Run: headless pygame with SDL's dummy video driver; simulated clock (each Clock.tick advances the game by its frame time, no real sleeping); random seed 0; keys injected as events and as key.get_pressed() state; mouse plan: one left click at the window centre at the start of phase 2, then a move to the lower-right quarter at the start of phase 3; restart key RETURN tapped at the start of phases 3 and 4.
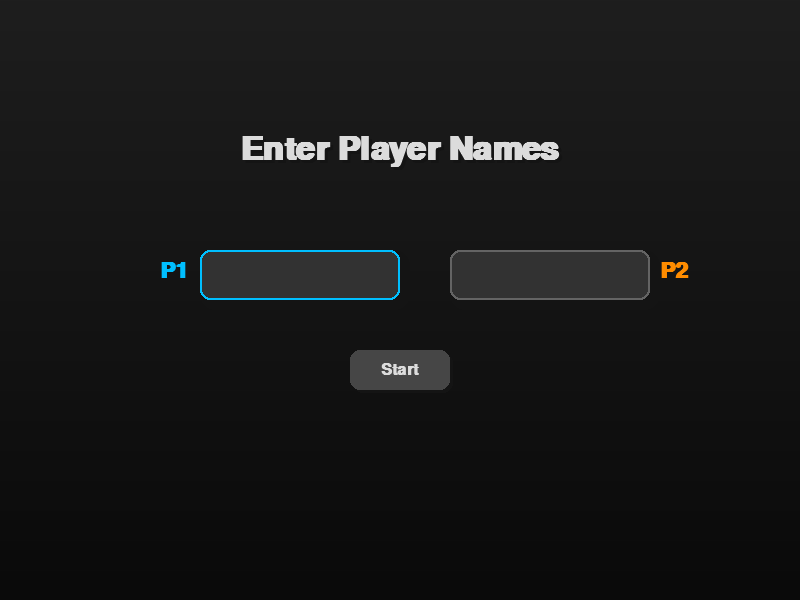
Frame 1 of 4 · flips 1–60 · no input
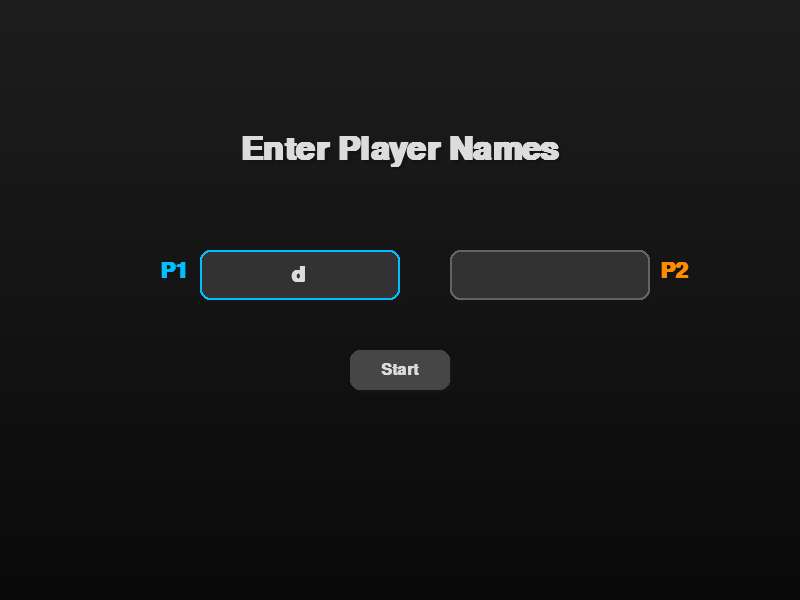
Frame 2 of 4 · flips 61–180 · clicked the window centre · tapped SPACE, RETURN · held RIGHT (→), D
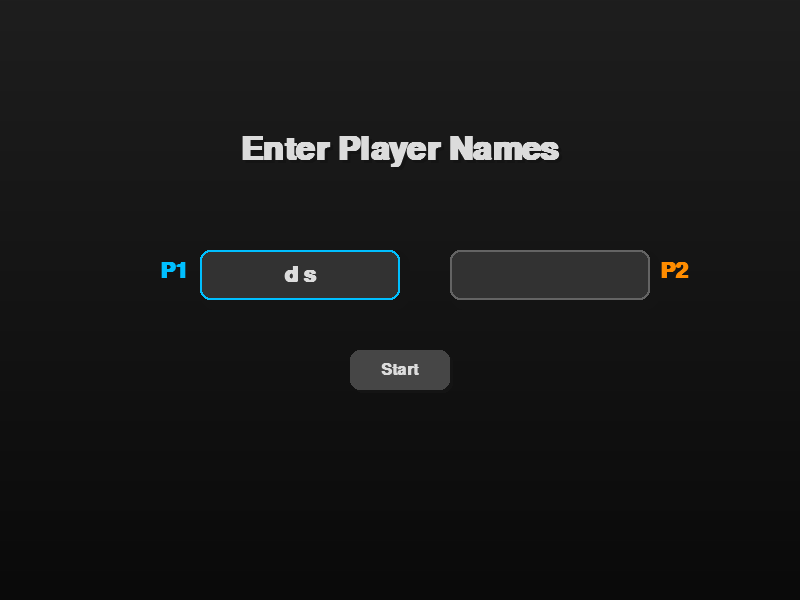
Frame 3 of 4 · flips 181–300 · moved the mouse to the lower-right quarter · tapped RETURN · held DOWN (↓), S
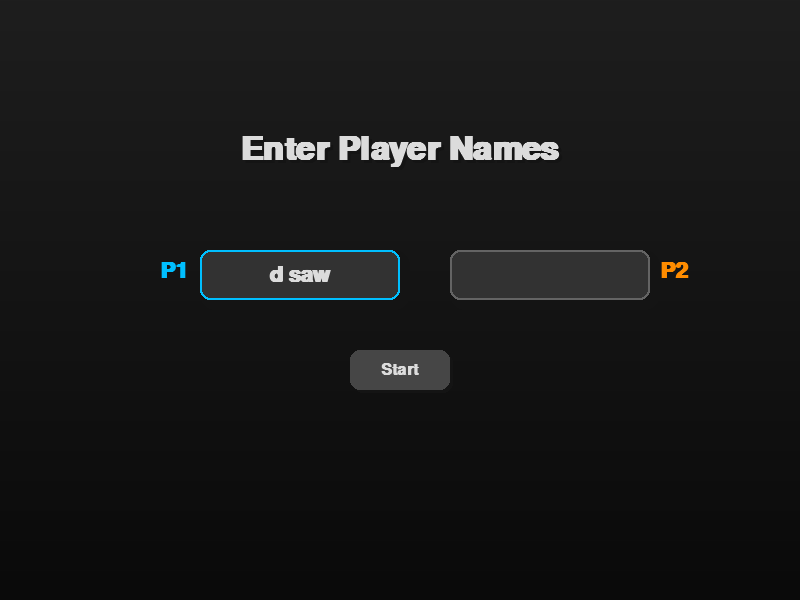
Frame 4 of 4 · flips 301–420 · tapped RETURN · held LEFT (←), A, UP (↑), W

The pygame program that drew these frames:

import pygame
import sys
import random

pygame.init()
WIDTH, HEIGHT = 800, 600
screen = pygame.display.set_mode((WIDTH, HEIGHT))
pygame.display.set_caption("CShot")
clock = pygame.time.Clock()

# Dark Theme Colors
BG_COLOR1 = (30, 30, 30)
BG_COLOR2 = (10, 10, 10)
P1_COLOR = (0, 191, 255)
P2_COLOR = (255, 140, 0)
TEXT_BG = (50, 50, 50, 180)
SHADOW_COLOR = (20, 20, 20, 100)
TEXT_COLOR = (220, 220, 220)
TIME_BONUS_COLOR = (0, 200, 0)
ARROW_BONUS_COLOR = (255, 255, 0)

# Fonts
font = pygame.font.SysFont("Arial", 16, bold=True)
bonus_font = pygame.font.SysFont("Arial", 12, bold=True)
winner_font = pygame.font.SysFont("Arial", 24, bold=True)


class GameObject:
    def __init__(self, x, y):
        self.x = x
        self.y = y
        self.visible = True

    def draw(self, screen):
        pass

    def is_hit(self, shot_x, shot_y):
        pass

class Player:
    def __init__(self, name):
        self.name = name
        self.arrows = 10
        self.time = 100
        self.score = 0
        self.pointer_x = random.randint(50, WIDTH - 50)
        self.pointer_y = random.randint(50, HEIGHT - 50)
        self.shots = []
        self.last_shot_x = None
        self.last_shot_y = None
        self.active = True
        self.speed = 5

    def shoot(self):
        if self.arrows > 0 and self.time > 0:
            self.arrows -= 1
            self.shots.append((self.pointer_x, self.pointer_y))
            return True
        return False

    def update_time(self, dt):
        if self.active:
            self.time -= dt
            if self.time <= 0:
                self.time = 0
                self.active = False

    def move_pointer(self, keys, player_num, width, height):
        if not self.active:
            return
        if player_num == 1:
            if keys[pygame.K_LEFT]:
                self.pointer_x -= self.speed
            if keys[pygame.K_RIGHT]:
                self.pointer_x += self.speed
            if keys[pygame.K_UP]:
                self.pointer_y -= self.speed
            if keys[pygame.K_DOWN]:
                self.pointer_y += self.speed
        elif player_num == 2:
            if keys[pygame.K_a]:
                self.pointer_x -= self.speed
            if keys[pygame.K_d]:
                self.pointer_x += self.speed
            if keys[pygame.K_w]:
                self.pointer_y -= self.speed
            if keys[pygame.K_s]:
                self.pointer_y += self.speed
        self.pointer_x = max(0, min(self.pointer_x, width))
        self.pointer_y = max(0, min(self.pointer_y, height))

    def clear_shots(self):
        self.shots = []
        self.last_shot_x = None
        self.last_shot_y = None

    def calculate_points(self, shot_x, shot_y):
        if self.last_shot_x is None or self.last_shot_y is None:
            points = 1
        else:
            distance = ((self.last_shot_x - shot_x) ** 2 + (self.last_shot_y - shot_y) ** 2) ** 0.5
            if distance < 20:
                points = 5
            elif distance < 50:
                points = 4
            elif distance < 100:
                points = 3
            elif distance < 200:
                points = 2
            else:
                points = 1
        self.last_shot_x = shot_x
        self.last_shot_y = shot_y
        return points


class Target(GameObject):
    def __init__(self, x, y, radius=20):
        super().__init__(x, y)
        self.radius = radius
        self.color = (200, 0, 0)

    def draw(self, screen):
        if self.visible:
            pygame.draw.circle(screen, (150, 150, 150), (int(self.x), int(self.y)), self.radius + 5)
            pygame.draw.circle(screen, (100, 0, 0), (int(self.x), int(self.y)), self.radius + 2)
            pygame.draw.circle(screen, self.color, (int(self.x), int(self.y)), self.radius)

    def is_hit(self, shot_x, shot_y):
        distance = ((self.x - shot_x) ** 2 + (self.y - shot_y) ** 2) ** 0.5
        return distance <= self.radius


class BonusItem(Target):
    def __init__(self, x, y, bonus_type="time", value=5):
        super().__init__(x, y, radius=15)
        self.bonus_type = bonus_type
        self.value = value
        self.lifetime = 300
        self.color = TIME_BONUS_COLOR if bonus_type == "time" else ARROW_BONUS_COLOR

    def update(self, dt):
        self.lifetime -= 1
        if self.lifetime <= 0:
            self.visible = False

    def apply_bonus(self, player):
        if self.bonus_type == "time":
            player.time += self.value
        elif self.bonus_type == "arrows":
            player.arrows += self.value

    def draw(self, screen):
        if self.visible:
            pygame.draw.circle(screen, (150, 150, 150), (int(self.x), int(self.y)), self.radius + 5)
            pygame.draw.circle(screen, self.color, (int(self.x), int(self.y)), self.radius)
            label = bonus_font.render("T" if self.bonus_type == "time" else "A", True, TEXT_COLOR)
            label_rect = label.get_rect(center=(self.x + self.radius + 10, self.y))
            screen.blit(label, label_rect)

def get_player_names(screen):
    title_font = pygame.font.SysFont("Arial", 48, bold=True)
    input_font = pygame.font.SysFont("Arial", 32, bold=True)
    button_font = pygame.font.SysFont("Arial", 24, bold=True)

    BG_COLOR1 = (30, 30, 30)
    BG_COLOR2 = (10, 10, 10)
    TEXT_COLOR = (220, 220, 220)
    SHADOW_COLOR = (20, 20, 20, 150)
    BOX_COLOR = (50, 50, 50, 200)
    BORDER_COLOR = (100, 100, 100)
    BUTTON_COLOR = (70, 70, 70)
    BUTTON_HOVER = (100, 100, 100)

    input_box1 = pygame.Rect(200, 250, 200, 50)
    input_box2 = pygame.Rect(450, 250, 200, 50)
    button_rect = pygame.Rect(350, 350, 100, 40)

    selected_box = 1
    text1 = ''
    text2 = ''
    clock = pygame.time.Clock()
    button_hover = False

    while True:
        for event in pygame.event.get():
            if event.type == pygame.QUIT:
                pygame.quit()
                sys.exit()
            if event.type == pygame.MOUSEBUTTONDOWN:
                if input_box1.collidepoint(event.pos):
                    selected_box = 1
                elif input_box2.collidepoint(event.pos):
                    selected_box = 2
                elif button_rect.collidepoint(event.pos) and text1 and text2:
                    return text1, text2
            if event.type == pygame.KEYDOWN:
                if selected_box == 1:
                    if event.key == pygame.K_BACKSPACE:
                        text1 = text1[:-1]
                    elif event.key == pygame.K_TAB:
                        selected_box = 2
                    elif event.key != pygame.K_RETURN:
                        text1 += event.unicode
                elif selected_box == 2:
                    if event.key == pygame.K_BACKSPACE:
                        text2 = text2[:-1]
                    elif event.key == pygame.K_TAB:
                        selected_box = 1
                    elif event.key != pygame.K_RETURN:
                        text2 += event.unicode
                if event.key == pygame.K_RETURN and text1 and text2:
                    return text1, text2

        mouse_pos = pygame.mouse.get_pos()
        button_hover = button_rect.collidepoint(mouse_pos)

        for y in range(screen.get_height()):
            r = BG_COLOR1[0] + (BG_COLOR2[0] - BG_COLOR1[0]) * y / screen.get_height()
            g = BG_COLOR1[1] + (BG_COLOR2[1] - BG_COLOR1[1]) * y / screen.get_height()
            b = BG_COLOR1[2] + (BG_COLOR2[2] - BG_COLOR1[2]) * y / screen.get_height()
            pygame.draw.line(screen, (r, g, b), (0, y), (screen.get_width(), y))

        title_text = title_font.render("Enter Player Names", True, TEXT_COLOR)
        shadow_text = title_font.render("Enter Player Names", True, SHADOW_COLOR)
        title_rect = title_text.get_rect(center=(WIDTH // 2, 150))
        screen.blit(shadow_text, title_rect.move(3, 3))
        screen.blit(title_text, title_rect)

        input_surface1 = input_font.render(text1, True, TEXT_COLOR)
        input_rect1 = input_surface1.get_rect(center=input_box1.center)
        pygame.draw.rect(screen, SHADOW_COLOR, input_box1.move(5, 5).inflate(10, 10), border_radius=15)
        pygame.draw.rect(screen, BOX_COLOR, input_box1, border_radius=10)
        pygame.draw.rect(screen, P1_COLOR if selected_box == 1 else BORDER_COLOR, input_box1, 2, border_radius=10)
        screen.blit(input_surface1, input_rect1)
        label1 = input_font.render("P1", True, P1_COLOR)
        screen.blit(label1, (input_box1.x - 40, input_box1.y + 10))

        input_surface2 = input_font.render(text2, True, TEXT_COLOR)
        input_rect2 = input_surface2.get_rect(center=input_box2.center)
        pygame.draw.rect(screen, SHADOW_COLOR, input_box2.move(5, 5).inflate(10, 10), border_radius=15)
        pygame.draw.rect(screen, BOX_COLOR, input_box2, border_radius=10)
        pygame.draw.rect(screen, P2_COLOR if selected_box == 2 else BORDER_COLOR, input_box2, 2, border_radius=10)
        screen.blit(input_surface2, input_rect2)
        label2 = input_font.render("P2", True, P2_COLOR)
        screen.blit(label2, (input_box2.right + 10, input_box2.y + 10))

        button_color = BUTTON_HOVER if button_hover else BUTTON_COLOR
        pygame.draw.rect(screen, SHADOW_COLOR, button_rect.move(3, 3), border_radius=10)
        pygame.draw.rect(screen, button_color, button_rect, border_radius=10)
        button_text = button_font.render("Start", True, TEXT_COLOR)
        button_text_rect = button_text.get_rect(center=button_rect.center)
        screen.blit(button_text, button_text_rect)

        pygame.display.flip()
        clock.tick(60)


# Initialize players and targets
player1_name, player2_name = get_player_names(screen)
player1 = Player(player1_name)
player2 = Player(player2_name)

targets = [Target(random.randint(50, WIDTH - 50), random.randint(50, HEIGHT - 50)) for _ in range(3)]
bonus_items = []

# Game loop
running = True
bonus_spawn_timer = 0
BONUS_SPAWN_INTERVAL = 300
game_over = False
fade_alpha = 0
next_bonus_is_arrow = True  # Start with arrow bonus

while running:
    dt = clock.tick(60) / 1000.0

    for event in pygame.event.get():
        if event.type == pygame.QUIT:
            running = False
        if not game_over:
            if event.type == pygame.KEYDOWN:
                if event.key == pygame.K_RETURN and player1.active:
                    if player1.shoot():
                        shot_x, shot_y = player1.pointer_x, player1.pointer_y
                        for bonus in bonus_items[:]:
                            if bonus.is_hit(shot_x, shot_y):
                                bonus.apply_bonus(player1)
                                bonus_items.remove(bonus)
                                break
                        else:
                            for target in targets[:]:
                                if target.is_hit(shot_x, shot_y):
                                    points = player1.calculate_points(shot_x, shot_y)
                                    if len(player1.shots) == 1:
                                        points += 2
                                    player1.score += points
                                    player1.clear_shots()
                                    targets.remove(target)
                                    targets.append(
                                        Target(random.randint(50, WIDTH - 50), random.randint(50, HEIGHT - 50)))
                                    break
                if event.key == pygame.K_SPACE and player2.active:
                    if player2.shoot():
                        shot_x, shot_y = player2.pointer_x, player2.pointer_y
                        for bonus in bonus_items[:]:
                            if bonus.is_hit(shot_x, shot_y):
                                bonus.apply_bonus(player2)
                                bonus_items.remove(bonus)
                                break
                        else:
                            for target in targets[:]:
                                if target.is_hit(shot_x, shot_y):
                                    points = player2.calculate_points(shot_x, shot_y)
                                    if len(player2.shots) == 1:
                                        points += 2
                                    player2.score += points
                                    player2.clear_shots()
                                    targets.remove(target)
                                    targets.append(
                                        Target(random.randint(50, WIDTH - 50), random.randint(50, HEIGHT - 50)))
                                    break

    if not game_over:
        # Move pointers
        keys = pygame.key.get_pressed()
        player1.move_pointer(keys, 1, WIDTH, HEIGHT)
        player2.move_pointer(keys, 2, WIDTH, HEIGHT)

        # Update time and check game over
        player1.update_time(dt)
        player2.update_time(dt)

        # Check win conditions
        if not player1.active and player2.active:
            game_over = True
            winner = player2.name
        elif player1.active and not player2.active:
            game_over = True
            winner = player1.name
        elif not player1.active and not player2.active:
            game_over = True
            if player1.score > player2.score:
                winner = player1.name
            elif player2.score > player1.score:
                winner = player2.name
            elif player1.arrows > player2.arrows:
                winner = player1.name
            elif player2.arrows > player1.arrows:
                winner = player2.name
            else:
                winner = "Draw"

        for bonus in bonus_items[:]:
            bonus.update(dt)
            if not bonus.visible:
                bonus_items.remove(bonus)

        # Spawn bonus items alternately
        bonus_spawn_timer += 1
        if bonus_spawn_timer >= BONUS_SPAWN_INTERVAL:
            bonus_type = "arrows" if next_bonus_is_arrow else "time"
            bonus_items.append(
                BonusItem(random.randint(50, WIDTH - 50), random.randint(50, HEIGHT - 50), bonus_type, 5))
            next_bonus_is_arrow = not next_bonus_is_arrow  # Toggle for next spawn
            bonus_spawn_timer = 0

    pygame.display.flip()

pygame.quit()
sys.exit()
